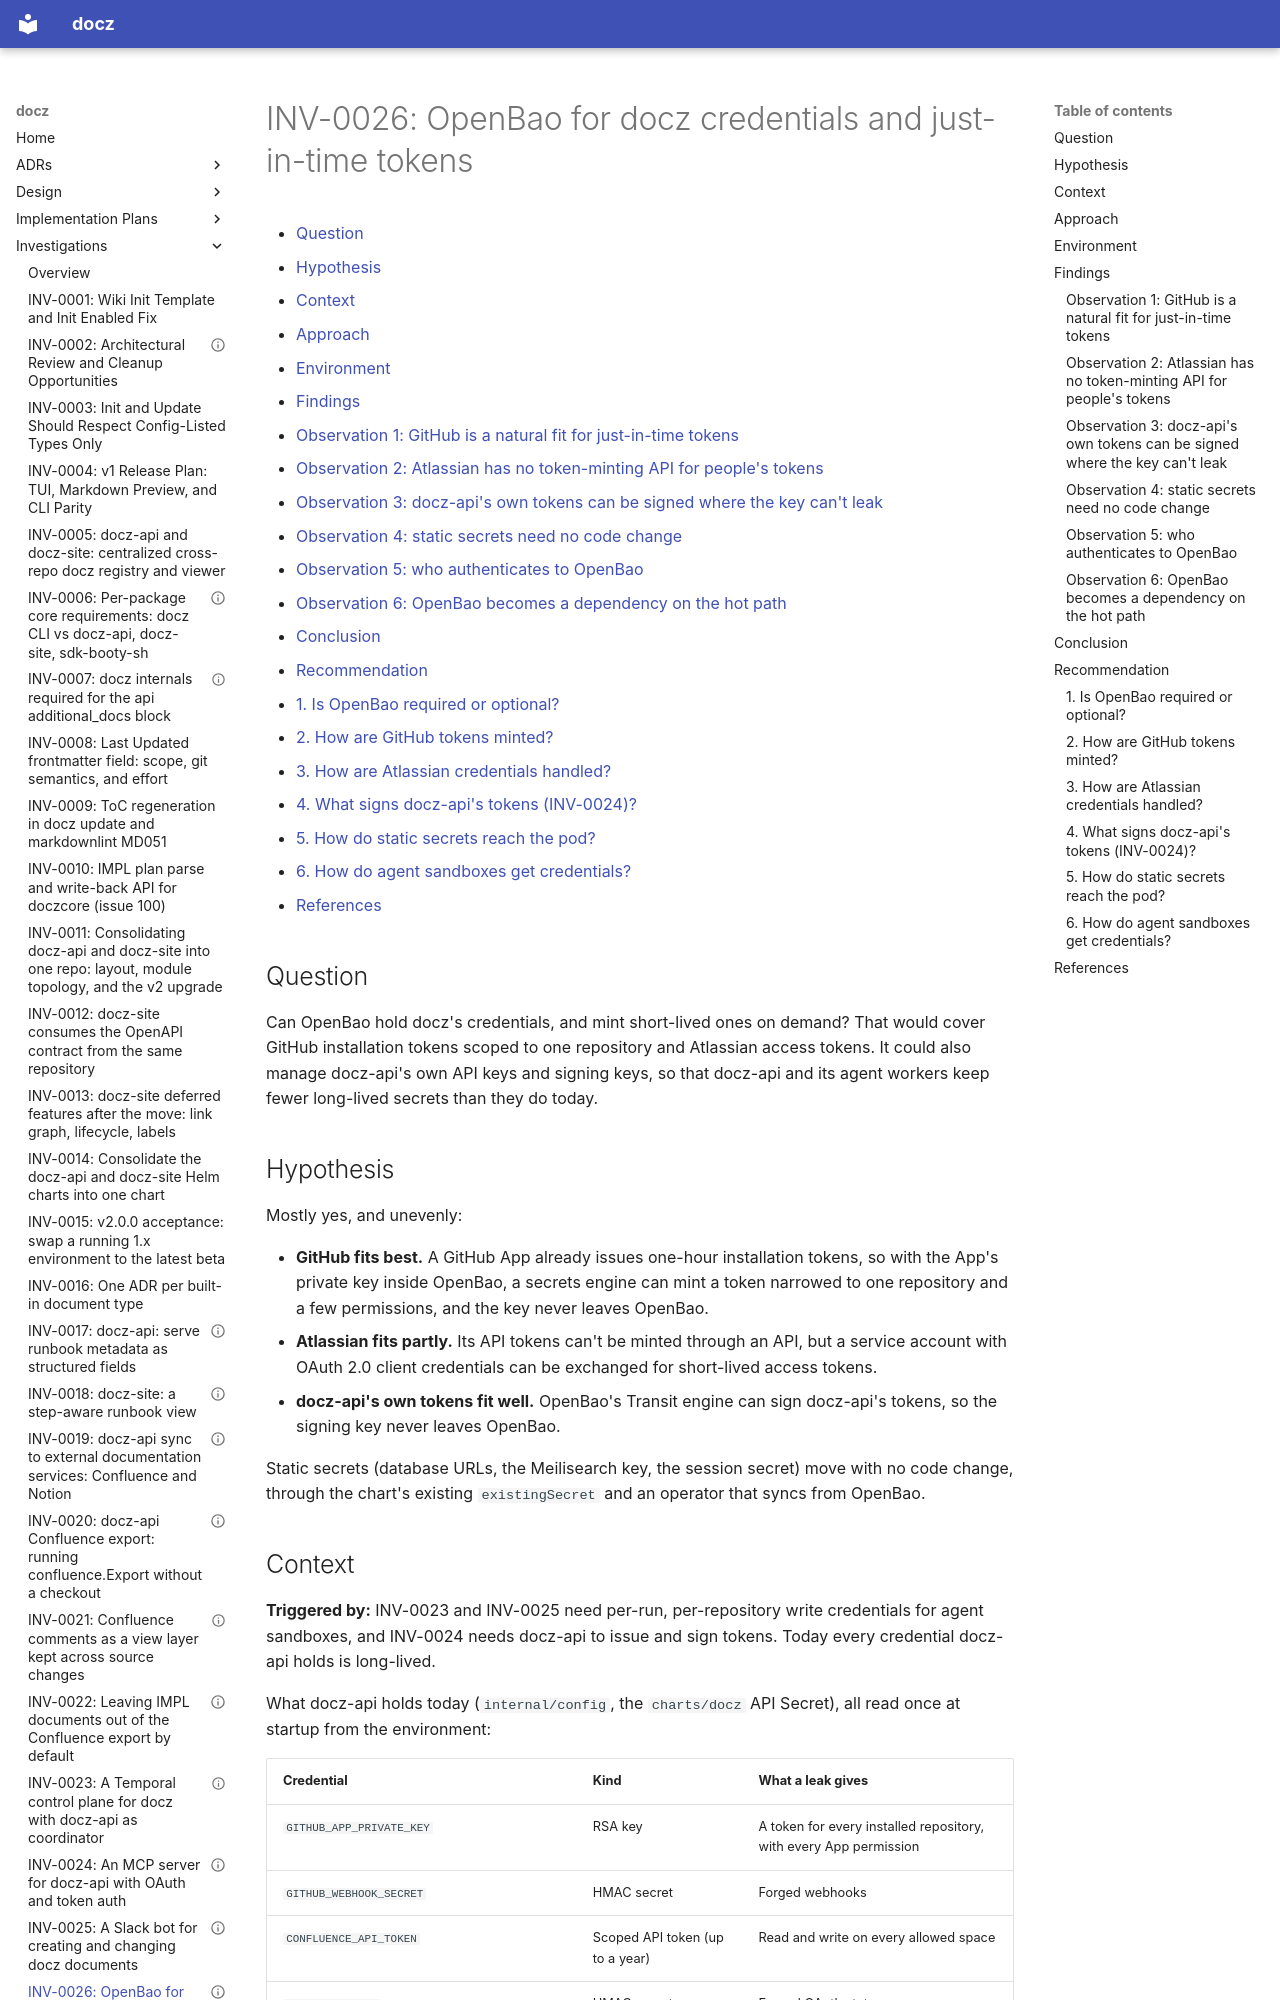

repository: donaldgifford/docz · page: investigation/0026-openbao-for-docz-credentials-and-just-in-time-tokens/index.html · generator: mkdocs

---
id: INV-0026
title: "OpenBao for docz credentials and just-in-time tokens"
status: Concluded
author: Donald Gifford
created: 2026-10-08
---

<!-- markdownlint-disable-file MD025 MD041 -->

# INV-0026: OpenBao for docz credentials and just-in-time tokens

<!--toc:start-->
<!-- markdownlint-capture -->
<!-- markdownlint-disable MD013 -->
- [Question](#question)
- [Hypothesis](#hypothesis)
- [Context](#context)
- [Approach](#approach)
- [Environment](#environment)
- [Findings](#findings)
  - [Observation 1: GitHub is a natural fit for just-in-time tokens](#observation-1-github-is-a-natural-fit-for-just-in-time-tokens)
  - [Observation 2: Atlassian has no token-minting API for people's tokens](#observation-2-atlassian-has-no-token-minting-api-for-peoples-tokens)
  - [Observation 3: docz-api's own tokens can be signed where the key can't leak](#observation-3-docz-apis-own-tokens-can-be-signed-where-the-key-cant-leak)
  - [Observation 4: static secrets need no code change](#observation-4-static-secrets-need-no-code-change)
  - [Observation 5: who authenticates to OpenBao](#observation-5-who-authenticates-to-openbao)
  - [Observation 6: OpenBao becomes a dependency on the hot path](#observation-6-openbao-becomes-a-dependency-on-the-hot-path)
- [Conclusion](#conclusion)
- [Recommendation](#recommendation)
  - [1. Is OpenBao required or optional?](#1-is-openbao-required-or-optional)
  - [2. How are GitHub tokens minted?](#2-how-are-github-tokens-minted)
  - [3. How are Atlassian credentials handled?](#3-how-are-atlassian-credentials-handled)
  - [4. What signs docz-api's tokens (INV-0024)?](#4-what-signs-docz-apis-tokens-inv-0024)
  - [5. How do static secrets reach the pod?](#5-how-do-static-secrets-reach-the-pod)
  - [6. How do agent sandboxes get credentials?](#6-how-do-agent-sandboxes-get-credentials)
- [References](#references)
<!-- markdownlint-restore -->
<!--toc:end-->

<!--docz:question:start-->
## Question

Can OpenBao hold docz's credentials, and mint short-lived ones on demand?
That would cover GitHub installation tokens scoped to one repository and
Atlassian access tokens. It could also manage docz-api's own API keys and
signing keys, so that docz-api and its agent workers keep fewer long-lived
secrets than they do today.

<!--docz:question:end-->

<!--docz:hypothesis:start-->
## Hypothesis

Mostly yes, and unevenly:

- **GitHub fits best.** A GitHub App already issues one-hour installation
  tokens, so with the App's private key inside OpenBao, a secrets engine can
  mint a token narrowed to one repository and a few permissions, and the
  key never leaves OpenBao.
- **Atlassian fits partly.** Its API tokens can't be minted through an API,
  but a service account with OAuth 2.0 client credentials can be exchanged
  for short-lived access tokens.
- **docz-api's own tokens fit well.** OpenBao's Transit engine can sign
  docz-api's tokens, so the signing key never leaves OpenBao.

Static secrets (database URLs, the Meilisearch key, the session secret) move
with no code change, through the chart's existing `existingSecret` and an
operator that syncs from OpenBao.

<!--docz:hypothesis:end-->

<!--docz:context:start-->
